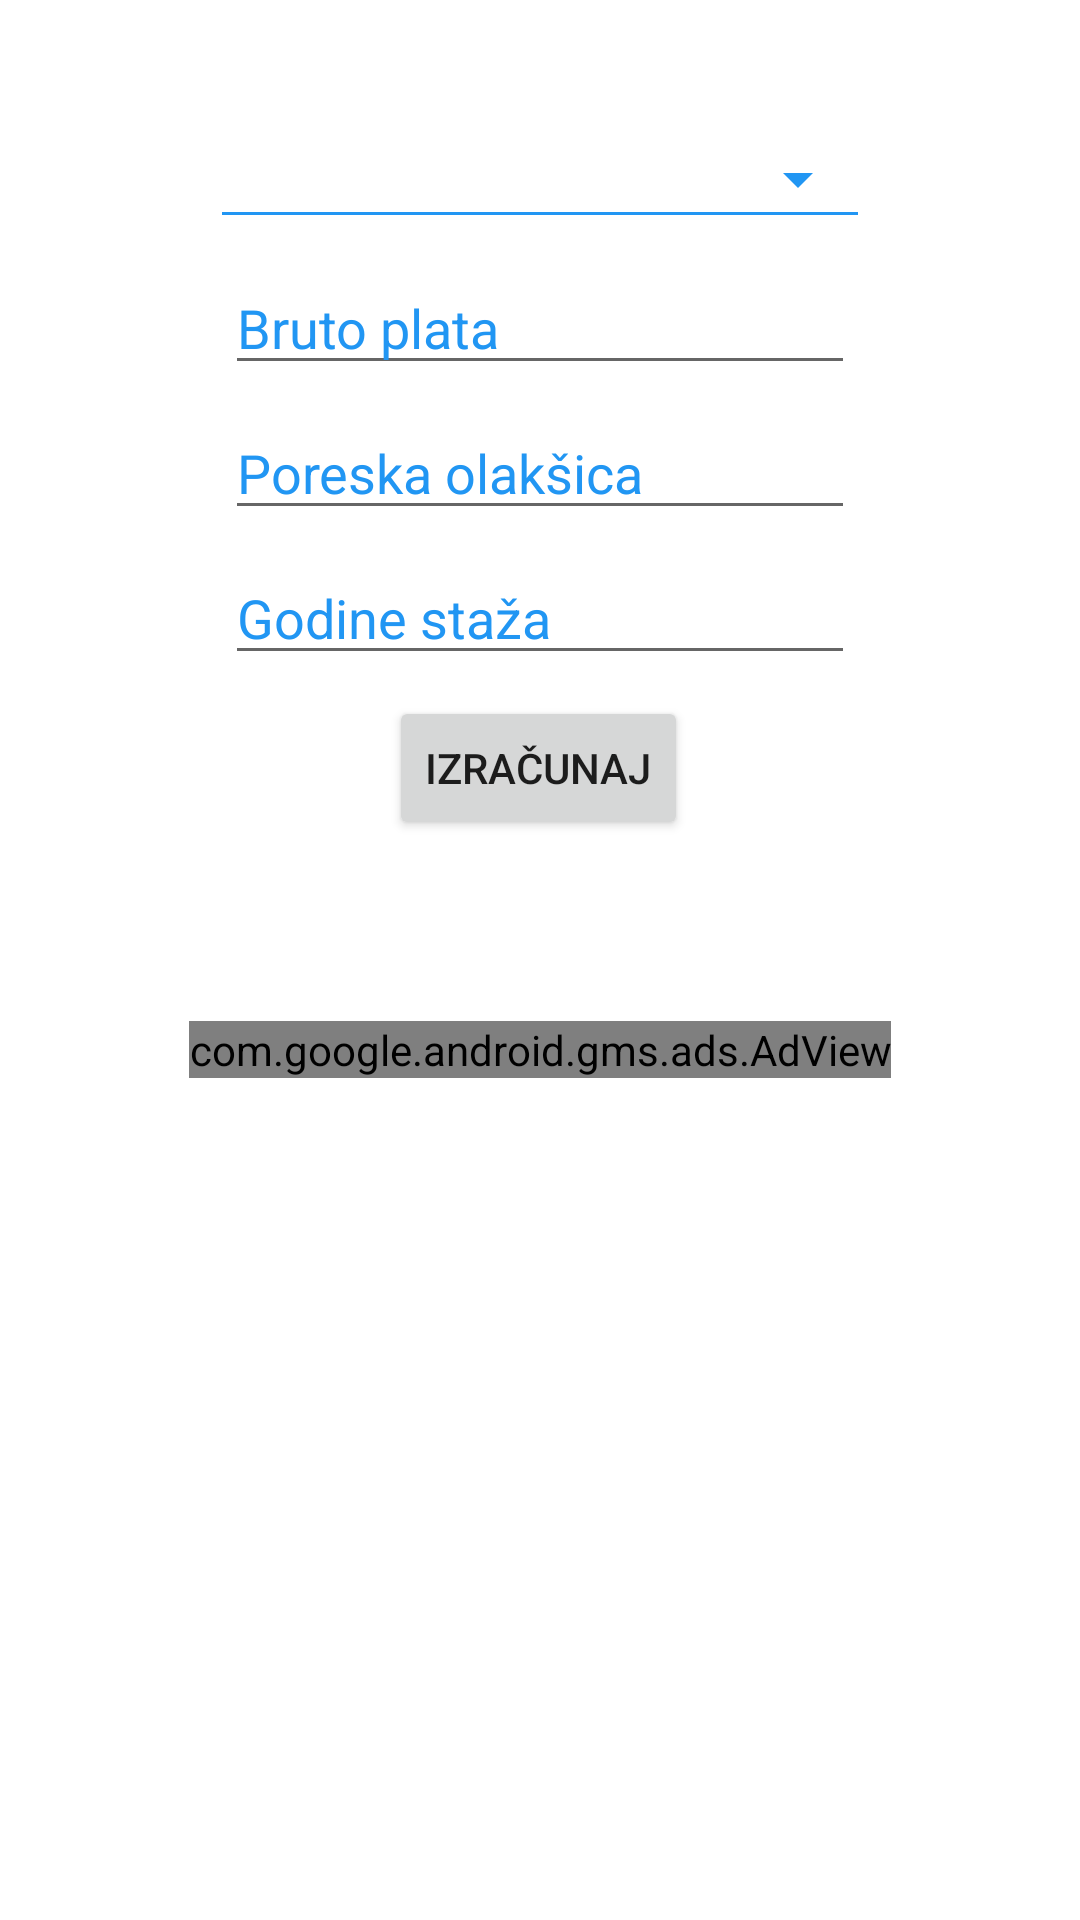

Write the Android layout XML for this screen, with the resource values it uses.
<!-- AndroidManifest.xml: application theme Theme.KalkulatorPlata -->
<!-- res/layout/activity_bruto_neto.xml -->
<?xml version="1.0" encoding="utf-8"?>
<androidx.constraintlayout.widget.ConstraintLayout xmlns:android="http://schemas.android.com/apk/res/android"
    xmlns:app="http://schemas.android.com/apk/res-auto"
    xmlns:tools="http://schemas.android.com/tools"
    android:layout_width="match_parent"
    android:layout_height="match_parent"
    tools:context=".BrutoNeto">

    <EditText
        android:id="@+id/minuli"
        android:layout_width="wrap_content"
        android:layout_height="wrap_content"
        android:layout_marginStart="100dp"
        android:layout_marginEnd="100dp"
        android:ems="10"
        android:hint="@string/godine_staza"
        android:imeOptions="actionDone"
        android:inputType="number"
        android:textColorHint="#2196F3"
        app:layout_constraintBottom_toTopOf="@+id/Neto_calc"
        app:layout_constraintEnd_toEndOf="parent"
        app:layout_constraintStart_toStartOf="parent"
        app:layout_constraintTop_toBottomOf="@+id/p_olaksica" />

    <Button
        android:id="@+id/Neto_calc"
        android:layout_width="wrap_content"
        android:layout_height="wrap_content"
        android:layout_marginStart="145dp"
        android:layout_marginEnd="146dp"
        android:layout_marginBottom="20dp"
        android:inputType="none"
        android:text="@string/izracunaj"
        app:layout_constraintBottom_toTopOf="@+id/rezultat_neto"
        app:layout_constraintEnd_toEndOf="parent"
        app:layout_constraintStart_toStartOf="parent" />

    <EditText
        android:id="@+id/bruto_unos"
        android:layout_width="wrap_content"
        android:layout_height="wrap_content"
        android:layout_marginStart="100dp"
        android:layout_marginTop="80dp"
        android:layout_marginEnd="100dp"
        android:ems="10"
        android:hint="@string/bruto_plata"
        android:inputType="numberDecimal"
        android:textColorHint="#2196F3"
        app:layout_constraintBottom_toTopOf="@+id/p_olaksica"
        app:layout_constraintEnd_toEndOf="parent"
        app:layout_constraintStart_toStartOf="parent"
        app:layout_constraintTop_toTopOf="parent" />

    <EditText
        android:id="@+id/p_olaksica"
        android:layout_width="wrap_content"
        android:layout_height="wrap_content"
        android:layout_marginStart="100dp"
        android:layout_marginEnd="100dp"
        android:ems="10"
        android:hint="@string/poreska_olaksica"
        android:inputType="number"
        android:textColorHint="#2196F3"
        app:layout_constraintBottom_toTopOf="@+id/minuli"
        app:layout_constraintEnd_toEndOf="parent"
        app:layout_constraintStart_toStartOf="parent"
        app:layout_constraintTop_toBottomOf="@+id/bruto_unos" />

    <TextView
        android:id="@+id/rezultat_neto"
        android:layout_width="wrap_content"
        android:layout_height="wrap_content"
        android:inputType="none"
        android:textSize="30sp"
        app:layout_constraintBottom_toBottomOf="parent"
        app:layout_constraintEnd_toEndOf="parent"
        app:layout_constraintStart_toStartOf="parent"
        app:layout_constraintTop_toTopOf="parent" />

    <Spinner
        android:id="@+id/dropdown"
        style="@android:style/Widget.Material.Spinner.Underlined"
        android:layout_width="220dp"
        android:layout_height="40dp"
        android:layout_marginTop="32dp"
        android:backgroundTint="#2196F3"
        android:backgroundTintMode="src_in"
        android:clipToPadding="false"
        android:dropDownWidth="match_parent"
        android:duplicateParentState="false"
        android:fadeScrollbars="false"
        android:spinnerMode="dropdown"
        android:textAlignment="gravity"
        app:layout_constraintBottom_toTopOf="@+id/bruto_unos"
        app:layout_constraintEnd_toEndOf="parent"
        app:layout_constraintStart_toStartOf="parent"
        app:layout_constraintTop_toTopOf="parent" />

    <com.google.android.gms.ads.AdView
        android:id="@+id/adView1"
        android:layout_width="wrap_content"
        android:layout_height="wrap_content"
        android:layout_centerHorizontal="true"
        android:layout_marginBottom="-100dp"
        app:adSize="LARGE_BANNER"
        app:adUnitId="@string/banner_ad_unit_id"
        app:layout_constraintEnd_toEndOf="parent"
        app:layout_constraintStart_toStartOf="parent"
        app:layout_constraintTop_toBottomOf="@+id/rezultat_neto"
        tools:ignore="MissingConstraints"></com.google.android.gms.ads.AdView>

</androidx.constraintlayout.widget.ConstraintLayout>
<!-- resources referenced by this layout -->
<resources>
  <string name="banner_ad_unit_id" translatable="false" />
  <string name="bruto_plata">Bruto plata</string>
  <string name="godine_staza">Godine staža</string>
  <string name="izracunaj">IZRAČUNAJ</string>
  <string name="poreska_olaksica">Poreska olakšica</string>
  <style name="Theme.KalkulatorPlata" parent="Theme.MaterialComponents.DayNight.NoActionBar">
          
          <item name="colorPrimary">@color/purple_700</item>
          <item name="colorPrimaryVariant">#000000</item>
          <item name="colorOnPrimary">@color/white</item>
          
          <item name="colorSecondary">@color/teal_200</item>
          <item name="colorSecondaryVariant">@color/purple_700</item>
          <item name="colorOnSecondary">@color/black</item>
          
          <item name="android:statusBarColor">?attr/colorPrimaryVariant</item>
          
      </style>
  <color name="purple_700">#FF3700B3</color>
  <color name="white">#FFFFFFFF</color>
  <color name="teal_200">#FF03DAC5</color>
  <color name="black">#D81010</color>
</resources>
